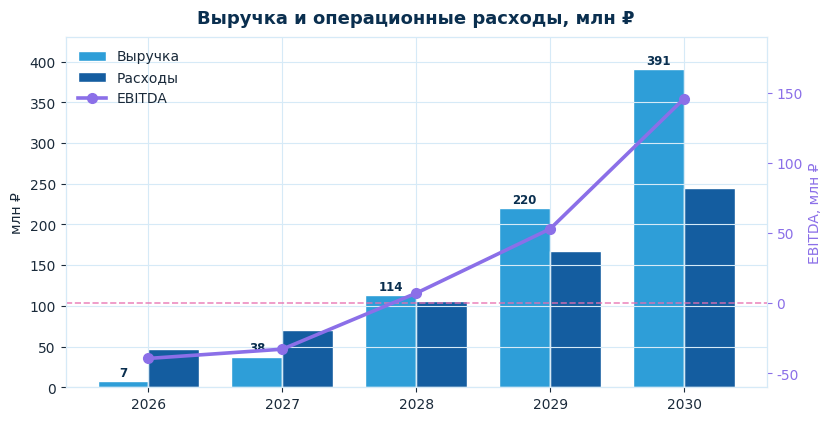
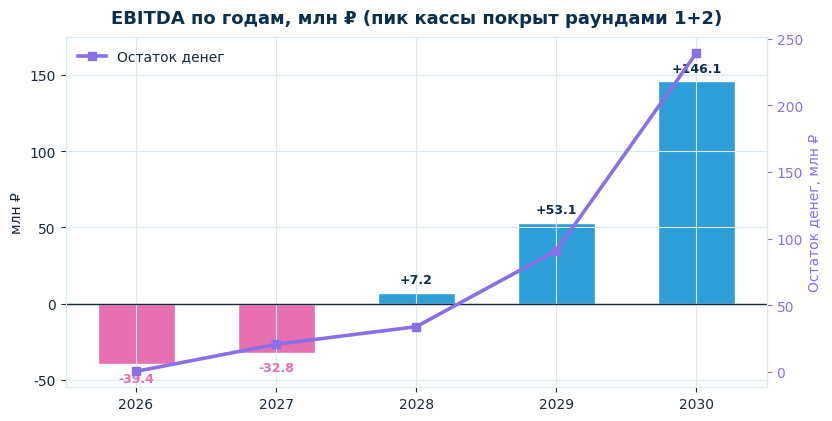
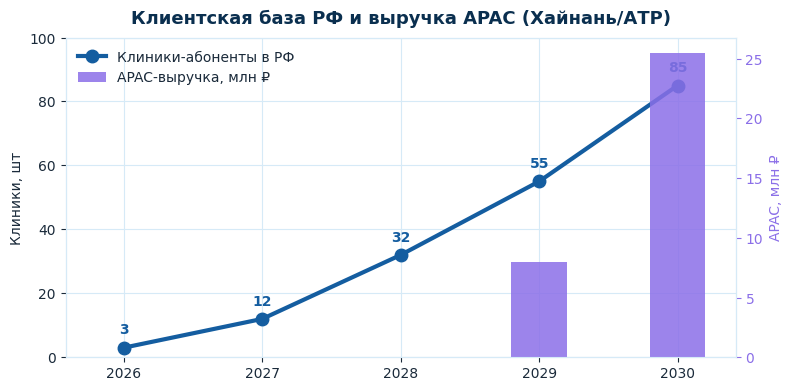
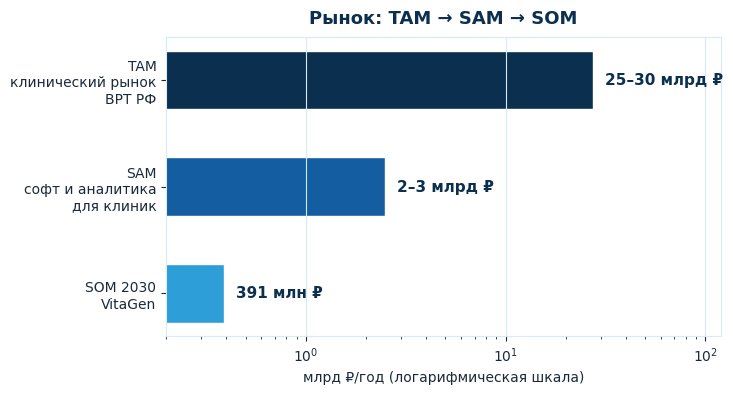

The script that saved these images, in order:
# -*- coding: utf-8 -*-
"""Графики для презентации VitaGen-AI (базовый сценарий, единая сине-фиолетовая гамма)."""
import os
import matplotlib
matplotlib.use("Agg")
import matplotlib.pyplot as plt
from matplotlib.ticker import FuncFormatter

OUT = r"C:\Users\User\Documents\Freelance\Business plan\Готовые документы\assets"
os.makedirs(OUT, exist_ok=True)

# палитра в тон презентации
DEEP = "#0A2F4F"
MID = "#145DA0"
BRIGHT = "#2E9ED8"
VIOLET = "#8B6FE8"
PINK = "#E86FB0"
GRID = "#D6EAF7"
TXT = "#1A2A3A"

plt.rcParams.update({
    "font.family": "DejaVu Sans",
    "axes.edgecolor": GRID,
    "axes.labelcolor": TXT,
    "text.color": TXT,
    "xtick.color": TXT,
    "ytick.color": TXT,
    "axes.grid": True,
    "grid.color": GRID,
    "grid.linewidth": 0.8,
    "figure.facecolor": "white",
    "axes.facecolor": "white",
})

YEARS = [2026, 2027, 2028, 2029, 2030]
REV = [7.1, 37.7, 113.7, 220.1, 391.1]
EXP = [46.5, 70.5, 106.5, 167.0, 245.0]
EBITDA = [-39.4, -32.8, 7.2, 53.1, 146.1]


def rub(x, _=None):
    return f"{x:,.0f}".replace(",", " ")


# ---------- 1. Выручка vs расходы + EBITDA ----------
fig, ax = plt.subplots(figsize=(8.4, 4.3), dpi=160)
x = range(len(YEARS))
w = 0.38
ax.bar([i - w / 2 for i in x], REV, w, label="Выручка", color=BRIGHT, edgecolor="white")
ax.bar([i + w / 2 for i in x], EXP, w, label="Расходы", color=MID, edgecolor="white")
ax.set_xticks(list(x))
ax.set_xticklabels(YEARS)
ax.set_ylabel("млн ₽")
ax.set_title("Выручка и операционные расходы, млн ₽", fontsize=13, fontweight="bold", color=DEEP, pad=10)
ax2 = ax.twinx()
ax2.plot(list(x), EBITDA, color=VIOLET, lw=2.6, marker="o", ms=7, label="EBITDA", zorder=5)
ax2.axhline(0, color=PINK, lw=1.2, ls="--", alpha=0.8)
ax2.set_ylabel("EBITDA, млн ₽", color=VIOLET)
ax2.tick_params(axis="y", colors=VIOLET)
ax2.grid(False)
h1, l1 = ax.get_legend_handles_labels()
h2, l2 = ax2.get_legend_handles_labels()
ax.legend(h1 + h2, l1 + l2, loc="upper left", frameon=False, fontsize=10)
ax.set_ylim(0, 430)
ax2.set_ylim(-60, 190)
for i, v in enumerate(REV):
    ax.text(i - w / 2, v + 6, f"{v:.0f}", ha="center", fontsize=8.5, color=DEEP, fontweight="bold")
fig.tight_layout()
fig.savefig(os.path.join(OUT, "chart_revenue.png"), bbox_inches="tight")
plt.close(fig)

# ---------- 2. EBITDA + остаток денег ----------
fig, ax = plt.subplots(figsize=(8.4, 4.3), dpi=160)
colors = [PINK if v < 0 else BRIGHT for v in EBITDA]
ax.bar(list(x), EBITDA, 0.55, color=colors, edgecolor="white")
ax.axhline(0, color=TXT, lw=1)
for i, v in enumerate(EBITDA):
    ax.text(i, v + (6 if v >= 0 else -12), f"{v:+.1f}", ha="center", fontsize=9,
            fontweight="bold", color=DEEP if v >= 0 else PINK)
ax.set_xticks(list(x))
ax.set_xticklabels(YEARS)
ax.set_ylabel("млн ₽")
ax.set_ylim(-55, 175)
ax.set_title("EBITDA по годам, млн ₽ (пик кассы покрыт раундами 1+2)", fontsize=13,
             fontweight="bold", color=DEEP, pad=10)
cash = [0.5, 20.8, 34.0, 91.1, 239.2]
ax2 = ax.twinx()
ax2.plot(list(x), cash, color=VIOLET, lw=2.6, marker="s", ms=6, label="Остаток денег")
ax2.set_ylabel("Остаток денег, млн ₽", color=VIOLET)
ax2.tick_params(axis="y", colors=VIOLET)
ax2.grid(False)
ax2.legend(loc="upper left", frameon=False, fontsize=10)
fig.tight_layout()
fig.savefig(os.path.join(OUT, "chart_ebitda.png"), bbox_inches="tight")
plt.close(fig)

# ---------- 3. Клиники и APAC ----------
fig, ax = plt.subplots(figsize=(8.0, 4.0), dpi=160)
clinics = [3, 12, 32, 55, 85]
ax.plot(list(x), clinics, color=MID, lw=3, marker="o", ms=9, label="Клиники-абоненты в РФ")
for i, v in enumerate(clinics):
    ax.annotate(str(v), (i, v), textcoords="offset points", xytext=(0, 10),
                ha="center", fontsize=10, fontweight="bold", color=MID)
apac = [0, 0, 0, 8.0, 25.5]
ax2 = ax.twinx()
ax2.bar(list(x), apac, 0.4, color=VIOLET, alpha=0.85, label="APAC-выручка, млн ₽")
ax2.set_ylabel("APAC, млн ₽", color=VIOLET)
ax2.tick_params(axis="y", colors=VIOLET)
ax2.grid(False)
ax.set_xticks(list(x))
ax.set_xticklabels(YEARS)
ax.set_ylabel("Клиники, шт")
ax.set_ylim(0, 100)
ax.set_title("Клиентская база РФ и выручка APAC (Хайнань/АТР)", fontsize=13,
             fontweight="bold", color=DEEP, pad=10)
h1, l1 = ax.get_legend_handles_labels()
h2, l2 = ax2.get_legend_handles_labels()
ax.legend(h1 + h2, l1 + l2, loc="upper left", frameon=False, fontsize=10)
fig.tight_layout()
fig.savefig(os.path.join(OUT, "chart_clients.png"), bbox_inches="tight")
plt.close(fig)

# ---------- 4. TAM / SAM / SOM ----------
fig, ax = plt.subplots(figsize=(7.4, 4.0), dpi=160)
labels = ["TAM\nклинический рынок\nВРТ РФ", "SAM\nсофт и аналитика\nдля клиник", "SOM 2030\nVitaGen"]
vals = [27.5, 2.5, 0.391]  # млрд ₽ (27.5 = середина 25–30; 2.5 = середина 2–3)
colors = [DEEP, MID, BRIGHT]
bars = ax.barh(labels, vals, color=colors, edgecolor="white", height=0.55)
ax.set_xscale("log")
ax.set_xlabel("млрд ₽/год (логарифмическая шкала)")
ax.set_title("Рынок: TAM → SAM → SOM", fontsize=13, fontweight="bold", color=DEEP, pad=10)
ann = ["25–30 млрд ₽", "2–3 млрд ₽", "391 млн ₽"]
for b, a in zip(bars, ann):
    ax.text(b.get_width() * 1.15, b.get_y() + b.get_height() / 2, a,
            va="center", fontsize=11, fontweight="bold", color=DEEP)
ax.set_xlim(0.2, 120)
ax.invert_yaxis()
ax.grid(axis="y", visible=False)
fig.tight_layout()
fig.savefig(os.path.join(OUT, "chart_market.png"), bbox_inches="tight")
plt.close(fig)

print("charts done")
